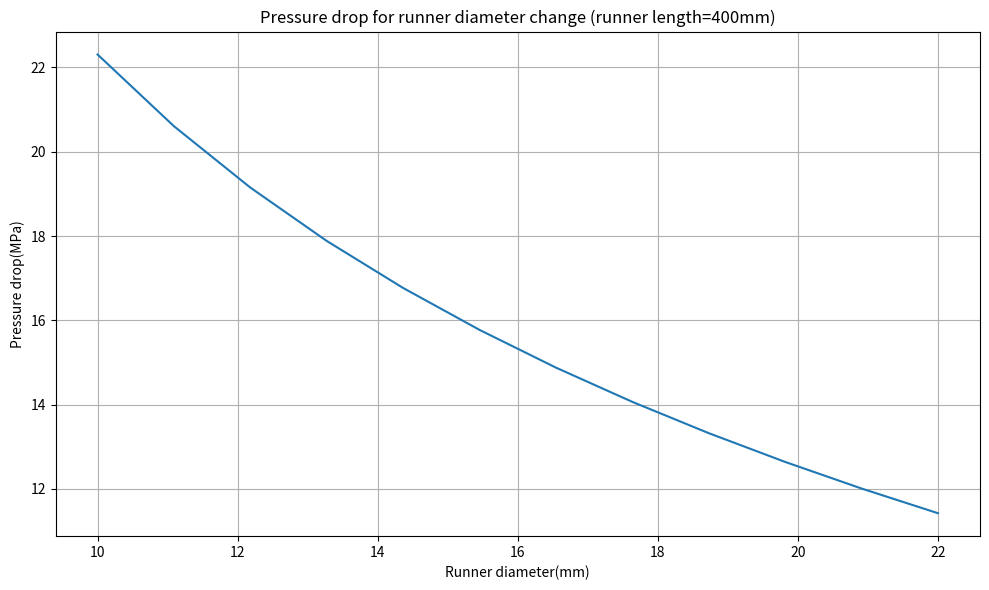

Here is the Python script that generated this plot:
import numpy as np
from matplotlib import pyplot as plt

n=0.2354
Tau=72350
D1=2.21489e12
D2=378.15
D3=0
A1=28.79
A2=51.6

P=50e6
A2=A2+D3*P
Tg=D2+D3*P
pexp=1-n

def Mu(T, gamma):
    Mu0=D1*np.exp(-(A1*(T-Tg))/(A2+(T-Tg)))
    Mu=Mu0/(1+(((Mu0*gamma)/Tau)**pexp))
    return Mu

def pressureDrop(diameter, length, flowRate, meltTemperature):
    shearRate = 32 * flowRate / (np.pi * diameter ** 3)
    viscosity = Mu(meltTemperature, shearRate)
    # print(viscosity)
    pDropPerLength = 2 * viscosity * shearRate / 8
    pDropTotal = pDropPerLength * length * 1e-6
    return pDropTotal

meltTemperature = 230+273.15

diameter = np.linspace(10, 22, 12)

# print(pressureDrop(diameter, 200, 200e3, meltTemperature))
plt.figure(figsize=(10, 6))
plt.plot(diameter, pressureDrop(diameter, 400, 300e3, meltTemperature), marker='')
plt.xlabel('Runner diameter(mm)')
plt.ylabel('Pressure drop(MPa)')
plt.title('Pressure drop for runner diameter change (runner length=400mm)')
plt.grid()
plt.tight_layout()
plt.show()
